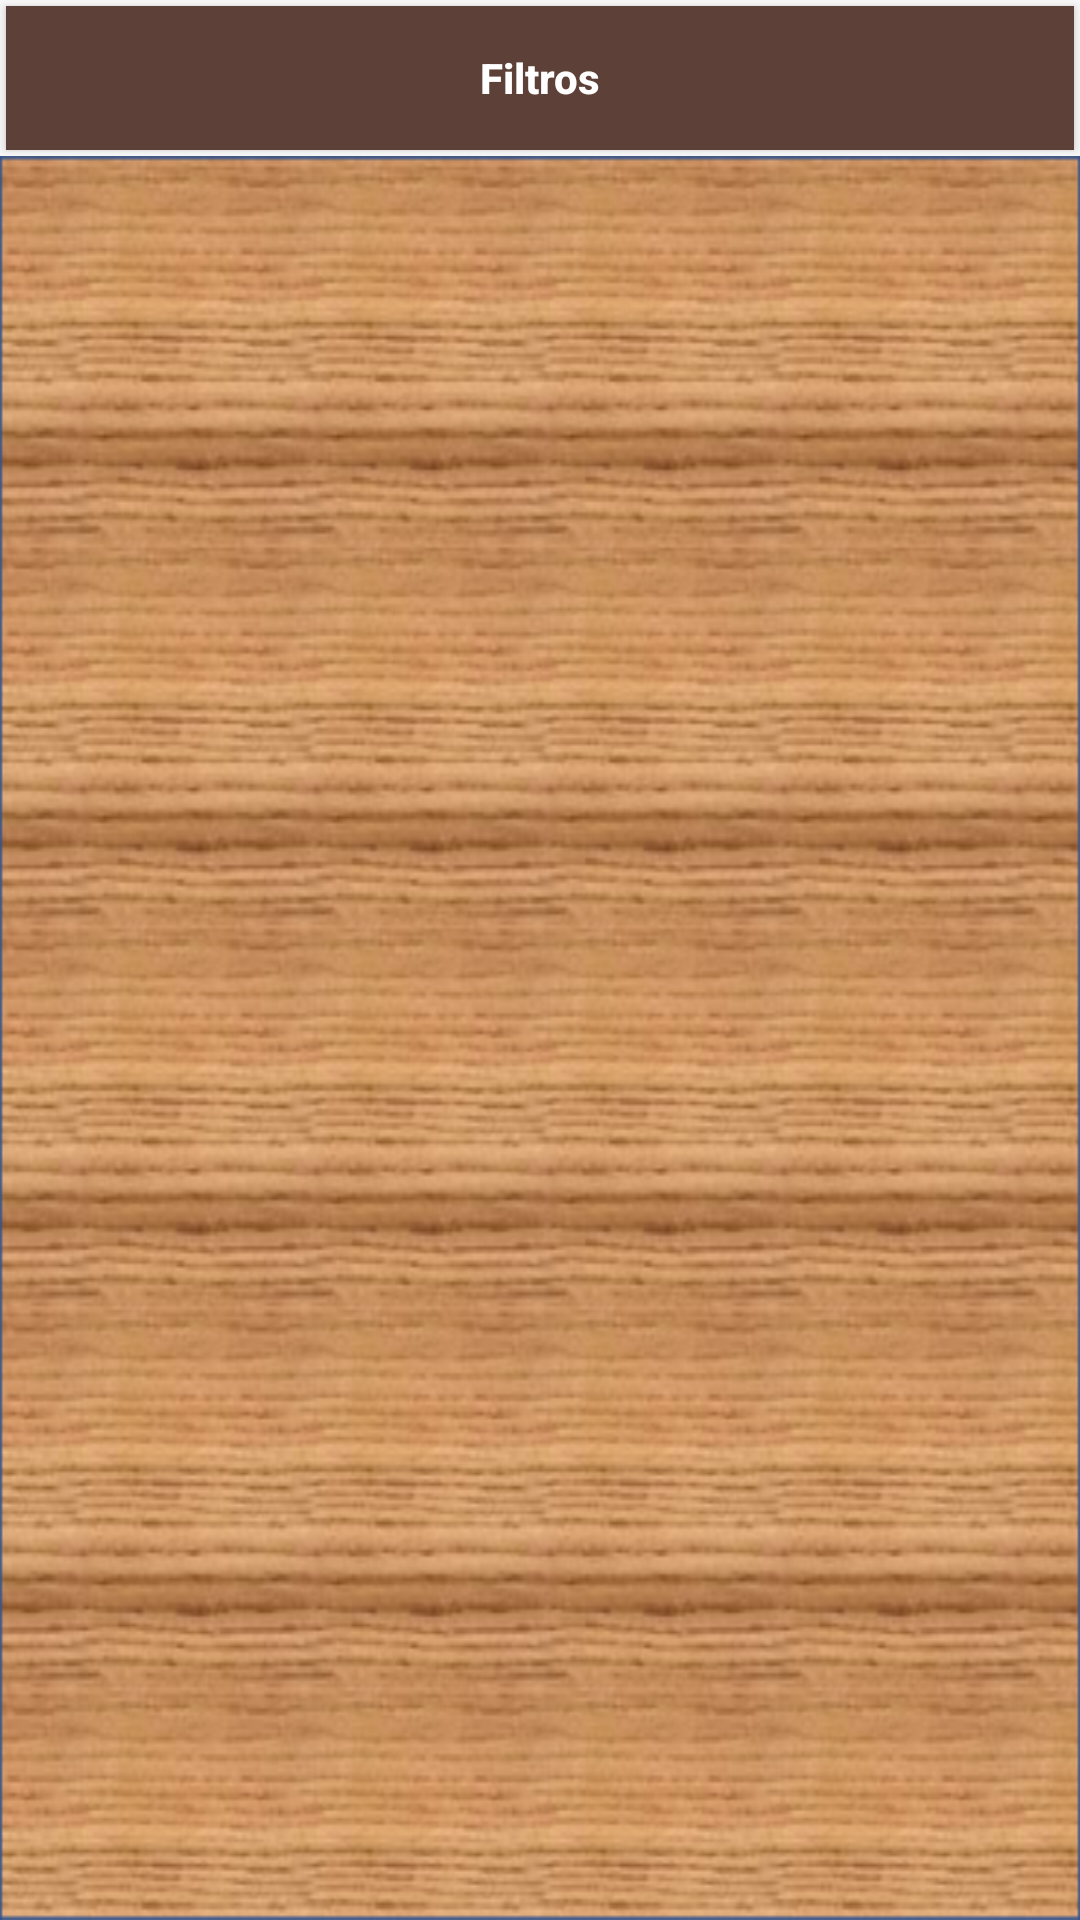

This screen was rendered from an Android layout file. Write that file and the resources it references.
<!-- AndroidManifest.xml: activity theme AppTheme.NoActionBar -->
<!-- res/layout/fragment_inicio.xml -->
<FrameLayout xmlns:android="http://schemas.android.com/apk/res/android"
    xmlns:tools="http://schemas.android.com/tools"
    android:layout_width="match_parent"
    android:layout_height="match_parent"
    tools:context="kenti.kaktia.com.kenti.fragments.inicioFragment">

    

   <LinearLayout
       android:layout_width="match_parent"
       android:layout_height="match_parent"
       android:orientation="vertical">

       <Button
           android:id="@+id/iniciobotonfiltros"
           style="@style/Boton"
           android:text="@string/filtros" />

       <GridView
           android:id="@+id/inicioGVprendas"
           style="@style/cuadricula" />
   </LinearLayout>
</FrameLayout>
<!-- resources referenced by this layout -->
<resources>
  <string name="filtros">Filtros</string>
  <style name="Boton">
          <item name="android:layout_width">match_parent</item>
          <item name="android:layout_height">wrap_content</item>
          <item name="android:background">@color/primary_dark</item>
          <item name="android:textColor">@color/icons</item>
          <item name="android:layout_margin">2dp</item>
          <item name="android:textStyle">bold</item>
          <item name="android:textAllCaps">false</item>
      </style>
  <style name="cuadricula">
          <item name="android:layout_width">match_parent</item>
          <item name="android:layout_height">match_parent</item>
          <item name="android:columnWidth">130dp</item>
          <item name="android:numColumns">auto_fit</item>
          <item name="android:verticalSpacing">10dp</item>
          <item name="android:horizontalSpacing">10dp</item>
          <item name="android:stretchMode">columnWidth</item>
          <item name="android:gravity">center</item>
          <item name="android:layout_gravity">center</item>
          <item name="android:background">@mipmap/tabla</item>
      </style>
  <style name="AppTheme.NoActionBar">
          <item name="windowActionBar">false</item>
          <item name="windowNoTitle">true</item>
      </style>
  <color name="primary_dark">#5D4037</color>
  <color name="icons">#ffffff</color>
</resources>
